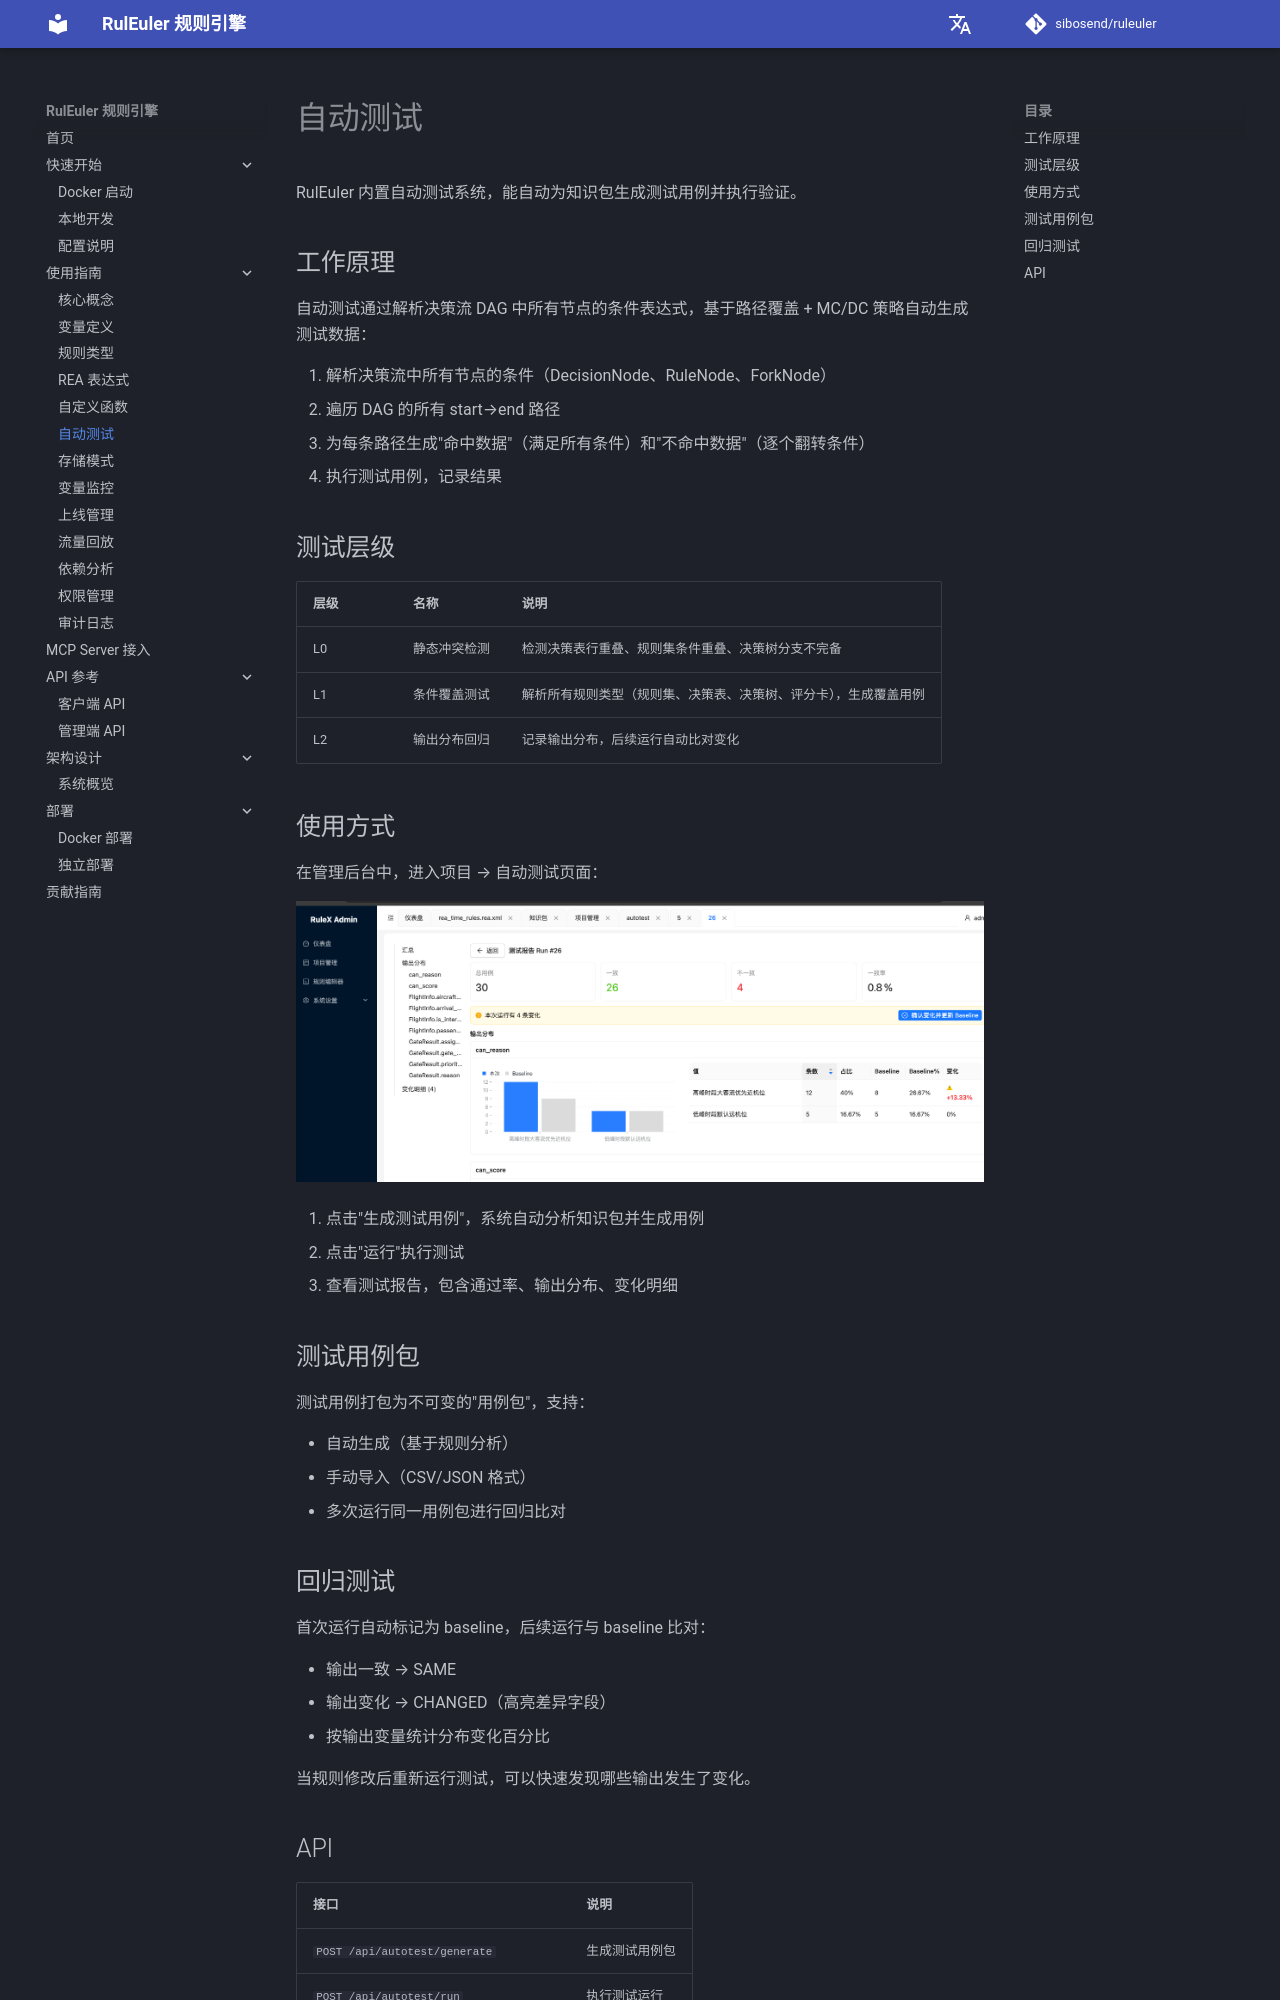

repository: sibosend/ruleuler · page: guide/autotest/index.html · generator: mkdocs

# 自动测试

RulEuler 内置自动测试系统，能自动为知识包生成测试用例并执行验证。

## 工作原理

自动测试通过解析决策流 DAG 中所有节点的条件表达式，基于路径覆盖 + MC/DC 策略自动生成测试数据：

1. 解析决策流中所有节点的条件（DecisionNode、RuleNode、ForkNode）
2. 遍历 DAG 的所有 start→end 路径
3. 为每条路径生成"命中数据"（满足所有条件）和"不命中数据"（逐个翻转条件）
4. 执行测试用例，记录结果

## 测试层级

| 层级 | 名称 | 说明 |
|------|------|------|
| L0 | 静态冲突检测 | 检测决策表行重叠、规则集条件重叠、决策树分支不完备 |
| L1 | 条件覆盖测试 | 解析所有规则类型（规则集、决策表、决策树、评分卡），生成覆盖用例 |
| L2 | 输出分布回归 | 记录输出分布，后续运行自动比对变化 |

## 使用方式

在管理后台中，进入项目 → 自动测试页面：

![自动测试报告](../assets/images/test.png)

1. 点击"生成测试用例"，系统自动分析知识包并生成用例
2. 点击"运行"执行测试
3. 查看测试报告，包含通过率、输出分布、变化明细

## 测试用例包

测试用例打包为不可变的"用例包"，支持：

- 自动生成（基于规则分析）
- 手动导入（CSV/JSON 格式）
- 多次运行同一用例包进行回归比对

## 回归测试

首次运行自动标记为 baseline，后续运行与 baseline 比对：

- 输出一致 → SAME
- 输出变化 → CHANGED（高亮差异字段）
- 按输出变量统计分布变化百分比

当规则修改后重新运行测试，可以快速发现哪些输出发生了变化。
